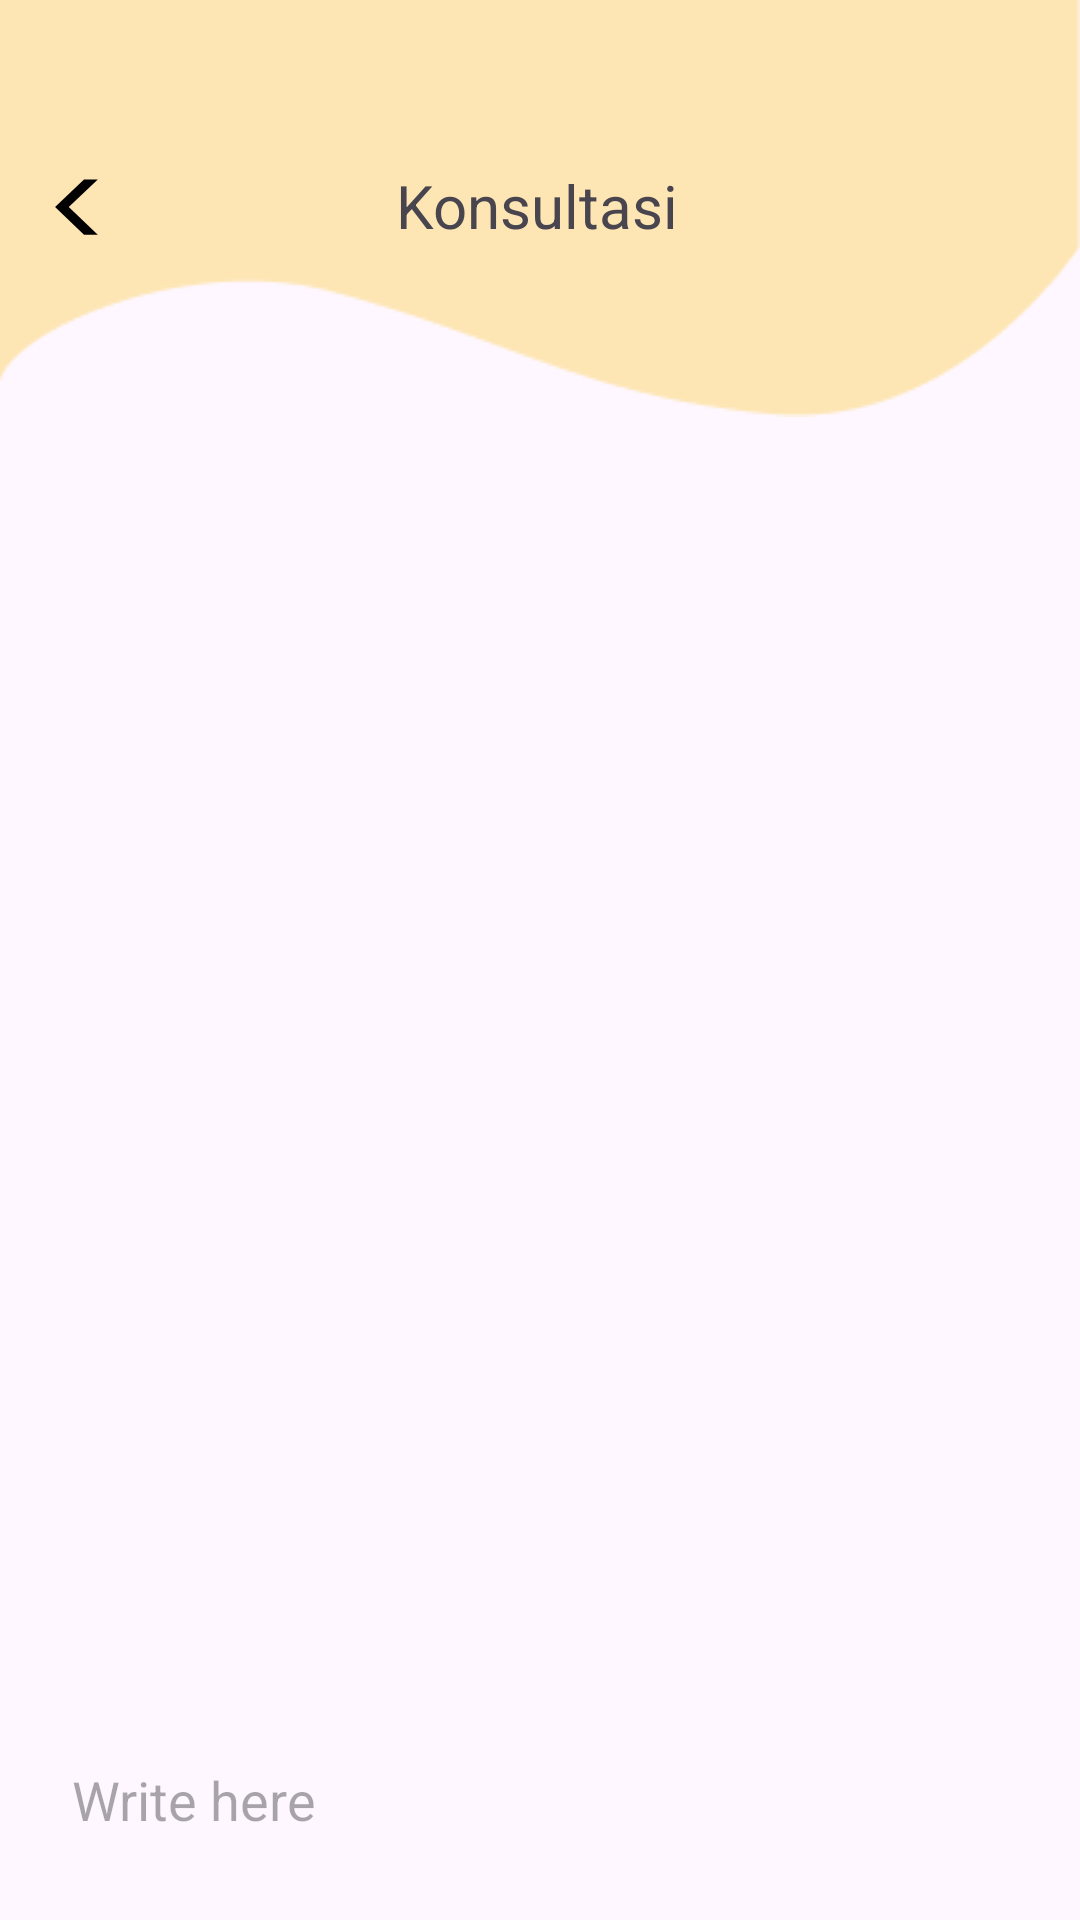

This screen was rendered from an Android layout file. Write that file and the resources it references.
<!-- AndroidManifest.xml: application theme Theme.Justicia -->
<!-- res/layout/fragment_chatbot.xml -->
<?xml version="1.0" encoding="utf-8"?>
<androidx.constraintlayout.widget.ConstraintLayout
    xmlns:android="http://schemas.android.com/apk/res/android"
    xmlns:tools="http://schemas.android.com/tools"
    xmlns:app="http://schemas.android.com/apk/res-auto"
    android:layout_height="match_parent"
    android:layout_width="wrap_content"
    tools:context=".DashboardActivity">

    <ImageView
        android:id="@+id/imageView"
        android:layout_width="wrap_content"
        android:layout_height="wrap_content"
        android:background="@drawable/backg"
        app:layout_constraintEnd_toEndOf="parent"
        app:layout_constraintStart_toStartOf="parent"
        app:layout_constraintTop_toTopOf="@+id/linear" />

    <ImageView
        android:id="@+id/btnBack"
        android:layout_width="wrap_content"
        android:layout_height="wrap_content"
        android:layout_marginStart="15dp"
        android:background="@drawable/ic_back"
        app:layout_constraintBottom_toBottomOf="@+id/imageView"
        app:layout_constraintStart_toStartOf="parent"
        app:layout_constraintTop_toTopOf="@+id/imageView" />

    <TextView
        android:layout_width="wrap_content"
        android:layout_height="wrap_content"
        android:text="Konsultasi"
        android:textSize="20dp"
        android:layout_marginTop="55dp"
        android:layout_marginRight="40dp"
        app:layout_constraintEnd_toEndOf="parent"
        app:layout_constraintStart_toEndOf="@+id/btnBack"
        app:layout_constraintTop_toTopOf="@+id/imageView" />

<RelativeLayout
    android:id="@+id/linear"
    android:layout_width="match_parent"
    android:layout_height="match_parent"
    tools:context=".ChatbotActivity">

    <androidx.recyclerview.widget.RecyclerView
        android:id="@+id/recycler_view"
        android:layout_width="match_parent"
        android:layout_height="508dp"
        android:layout_above="@id/bottom_layout" />
    <TextView
        android:layout_width="match_parent"
        android:layout_height="wrap_content"
        android:id="@+id/welcome_text"
        android:layout_centerInParent="true"
        android:gravity="center"
        android:textSize="28dp"
        />

    <RelativeLayout
        android:layout_width="match_parent"
        android:layout_height="80dp"
        android:layout_alignParentBottom="true"
        android:padding="8dp"
        android:id="@+id/bottom_layout">

        <EditText
            android:id="@+id/message_edit_text"
            android:layout_width="match_parent"
            android:layout_height="wrap_content"
            android:layout_centerInParent="true"
            android:layout_toLeftOf="@id/send_btn"
            android:background="@drawable/rounded_corner"
            android:hint="Write here "
            android:padding="16dp" />
        <ImageButton
            android:layout_width="48dp"
            android:layout_height="48dp"
            android:id="@+id/send_btn"
            android:layout_alignParentEnd="true"
            android:layout_centerInParent="true"
            android:layout_marginStart="10dp"
            android:padding="8dp"
            android:src="@drawable/ic_baseline_send_24"
            android:background="?attr/selectableItemBackgroundBorderless"

            />


    </RelativeLayout>
</RelativeLayout>
</androidx.constraintlayout.widget.ConstraintLayout>
<!-- resources referenced by this layout -->
<resources>
  <!-- drawable backg: png bitmap (drawable, 2314 bytes) -->
  <!-- drawable ic_back (drawable) -->
  <vector xmlns:android="http://schemas.android.com/apk/res/android"
      android:width="23dp"
      android:height="60dp"
      android:viewportWidth="23"
      android:viewportHeight="60">
    <path
        android:pathData="M13,38.56L3.36,29.36L13,20.2H17.6L7.92,29.36L17.6,38.56H13Z"
        android:fillColor="#000000"/>
  </vector>
  <style name="Theme.Justicia" parent="Base.Theme.Justicia" />
  <style name="Base.Theme.Justicia" parent="Theme.Material3.DayNight.NoActionBar">
          
          
      </style>
</resources>
